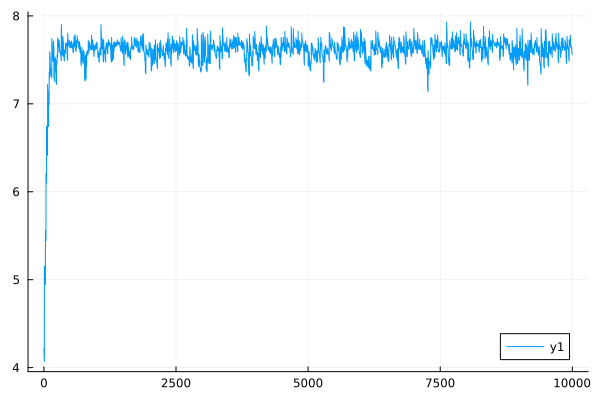

The file beside this chart, header and first rows:
0	4.2203749019395165
1	4.2
2	4.181
3	4.163
4	4.146
5	4.129
6	4.113
7	4.098
8	4.084
9	4.07
10	5.154
11	5.128
12	5.103
13	5.08
14	5.058
15	5.038
16	5.019
17	5.001
18	4.984
19	4.968
20	5.073
21	5.054
22	5.037
23	5.021
24	5.006
25	4.992
26	4.979
27	4.967
28	4.956
29	4.946
30	5.562
31	5.544
32	5.528
33	5.513
34	5.499
35	5.486
36	5.473
37	5.462
38	5.452
39	5.442
40	6.209
41	6.192
42	6.177
43	6.163
44	6.15
45	6.138
46	6.127
47	6.117
48	6.108
49	6.099
50	6.746
51	6.727
52	6.71
53	6.694
54	6.68
55	6.667
56	6.655
57	6.644
58	6.635
59	6.626
60	6.439
... 9,940 more rows
